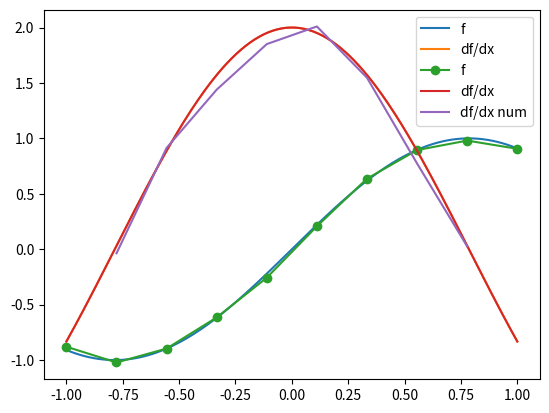

Generate this figure with matplotlib:
import numpy as np
import numpy.linalg as la
import matplotlib.pyplot as pt

def f(x):
    return np.sin(2*x)
def df(x):
    return 2*np.cos(2*x)

plot_x = np.linspace(-1, 1, 200)

pt.plot(plot_x, f(plot_x), label="f")
pt.plot(plot_x, df(plot_x), label="df/dx")
pt.grid()
pt.legend()


# set up grid
n = 10
x = np.linspace(-1, 1, n)
h = x[1] - x[0]
x_df_result = x[1:-1] # chop off first, last point

# evaluate f, perturb data, finite differences of f
f_x = f(x)

f_x += 0.025*np.random.randn(n)

df_num_x = (f_x[2:] - f_x[:-2])/(2*h)

# plot
pt.plot(x, f_x, "o-", label="f")
pt.plot(plot_x, df(plot_x), label="df/dx")
pt.plot(x_df_result, df_num_x, label="df/dx num")
pt.grid()
pt.legend(loc="best")